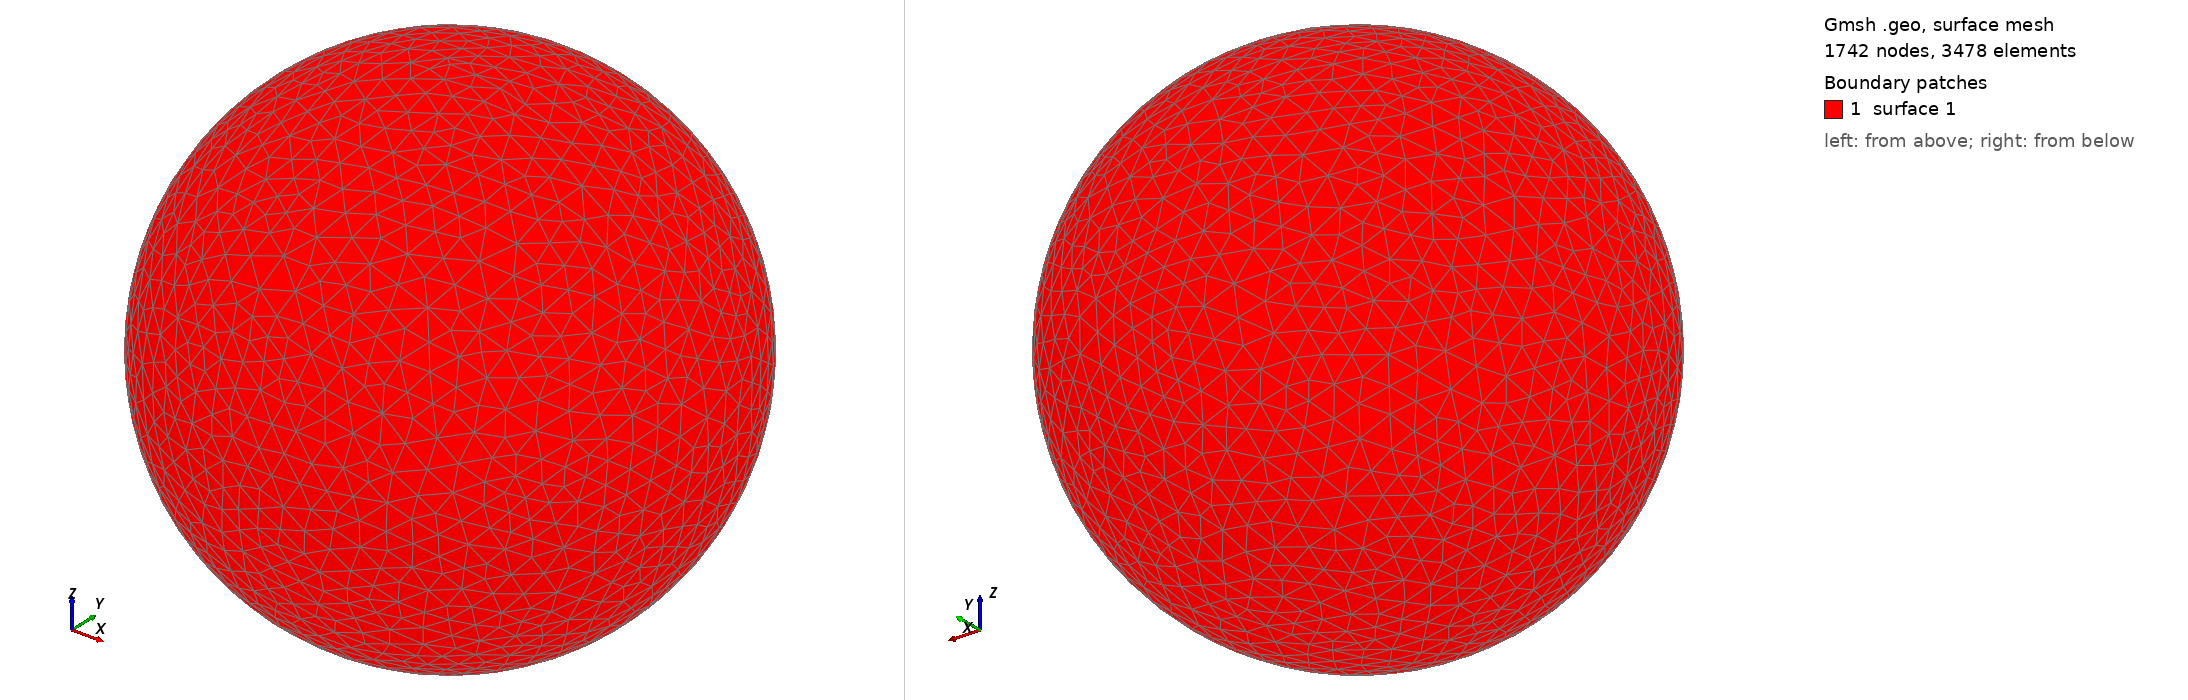

Gmsh geometry script, surface-meshed: 1742 nodes, 3478 surface elements. Boundary patches (legend numbers): 1 surface 1. Left view from above one corner, right view from below the opposite corner. The script declares no physical surfaces, so the legend lists its geometric surfaces. The drawing asked Gmsh for element sizes between 1% and 20% of the model's largest extent; the script's own settings can give other sizes.

=== shot2589.geo (drawn) ===
SetFactory("OpenCASCADE");
Point(1) = {0,0,0,0};
Sphere(1) = {0,0,0,0.62920000};
MeshSize{ PointsOf{ Surface{:}; } } = 0.062920000;
Mesh.ElementOrder=1;
Mesh.Format=39;
